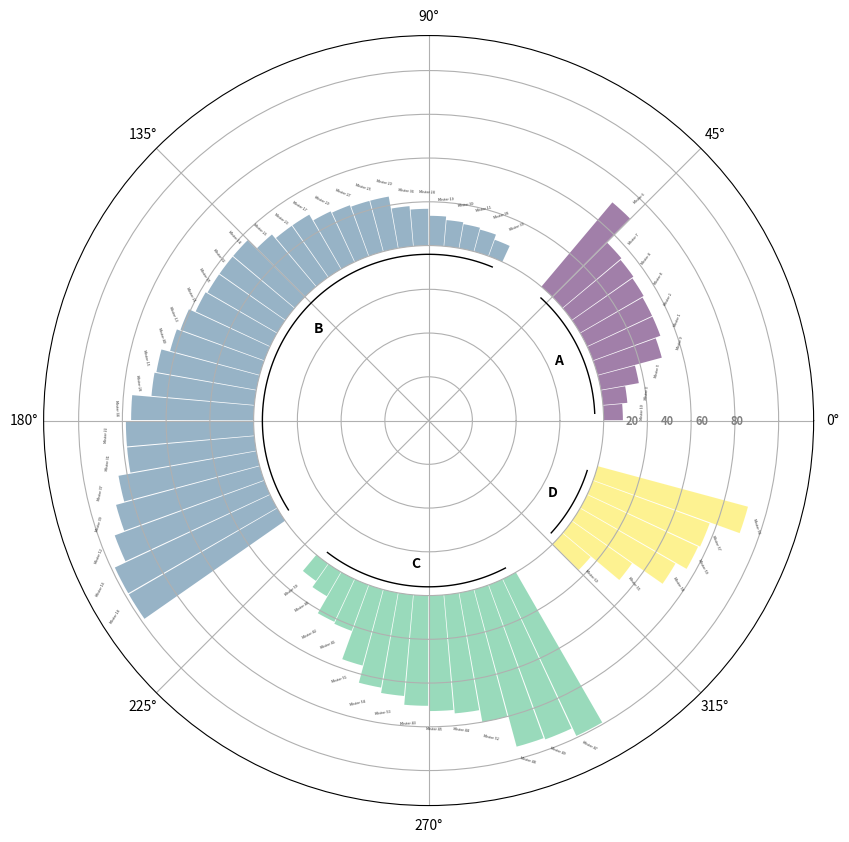

The matplotlib source for this figure:
import pandas as pd
import matplotlib.pyplot as plt
import numpy as np

def create_circularbar(data, id_col, group_col, value_col, individual_col, empty_bar=3, color_map="viridis", ylims=(-100, 120), alpha=0.5, value_lines=[20, 40, 60, 80], label_size=2.5, base_line_y=-5, group_label_y=-18):
    
    # Sorting and preparing data
    data = data.sort_values(by=[group_col, value_col])
    groups = data[group_col].unique()
    for group in groups:
        temp_df = pd.DataFrame({id_col: [None]*empty_bar, group_col: [group]*empty_bar, value_col: [None]*empty_bar, individual_col: [None]*empty_bar})
        data = pd.concat([data, temp_df], ignore_index=True)
    
    data = data.sort_values(by=[group_col, id_col])
    data['id'] = range(1, len(data)+1)

    # Preparing label data
    label_data = data.copy()
    number_of_bar = len(label_data)
    angle = 90 - 360 * (label_data['id']-0.5) / number_of_bar
    label_data['hjust'] = [1 if ang < -90 else 0 for ang in angle]
    label_data['angle'] = [ang+180 if ang < -90 else ang for ang in angle]
    
    # Preparing base data
    base_data = data.groupby(group_col)['id'].agg(['min', 'max'])
    base_data['max'] -= empty_bar
    base_data.reset_index(inplace=True)
    base_data['title'] = (base_data['min'] + base_data['max']) / 2

    # Plotting
    plt.figure(figsize=(10,10))
    ax = plt.subplot(111, polar=True)
    ax.set_ylim(ylims)
    ax.set_yticklabels([])
    
    colors = plt.get_cmap(color_map, len(groups))
    
    for idx, group in enumerate(groups):
        group_data = data[data[group_col] == group]
        angles = (360 / number_of_bar) * (group_data['id'] - 0.5)
        values = group_data[value_col].fillna(0)
        width = 360 / number_of_bar - 0.2
        ax.bar(angles.apply(lambda x: x * (np.pi/180)), values, color=colors(idx), width=width*(np.pi/180), alpha=alpha)
        
        # Base line and group label
        start_angle, end_angle = (360 / number_of_bar) * (base_data.loc[idx, 'min'] - 0.5), (360 / number_of_bar) * (base_data.loc[idx, 'max'] - 0.5)
        theta = np.linspace(start_angle, end_angle, 100) * (np.pi/180)
        r = np.full((100,), base_line_y)
        ax.plot(theta, r, color='black', linewidth=1)
        ax.text(np.mean([start_angle, end_angle]) * (np.pi/180), group_label_y, group, ha='center', va='center', fontweight='bold')

    # Value lines and labels
    for val in value_lines:
        ax.plot([0, 360*(np.pi/180)], [val, val], color='grey', linewidth=0.3)
        ax.text(0, val, str(val), ha='right', va='center', color='grey', fontsize=8, fontweight='bold')
    
    # Individual labels
    for idx, row in label_data.iterrows():
        angle = (360 / number_of_bar) * (row['id'] - 0.5)
        value = row[value_col] if row[value_col] else 0
        hjust = row['hjust']
        ax.text(angle * (np.pi/180), value+10, row[individual_col], ha='left' if hjust == 0 else 'right', va='center', color='black', alpha=0.6, fontsize=label_size, fontweight='bold', rotation=row['angle'])
    
    plt.show()

# Usage example:
data = pd.DataFrame({
    'individual': ["Mister " + str(i+1) for i in range(60)],
    'group': ['A']*10 + ['B']*30 + ['C']*14 + ['D']*6,
    'value': list(np.random.choice(range(10, 100), 60, replace=True))
})

create_circularbar(data, 'index', 'group', 'value', 'individual')
